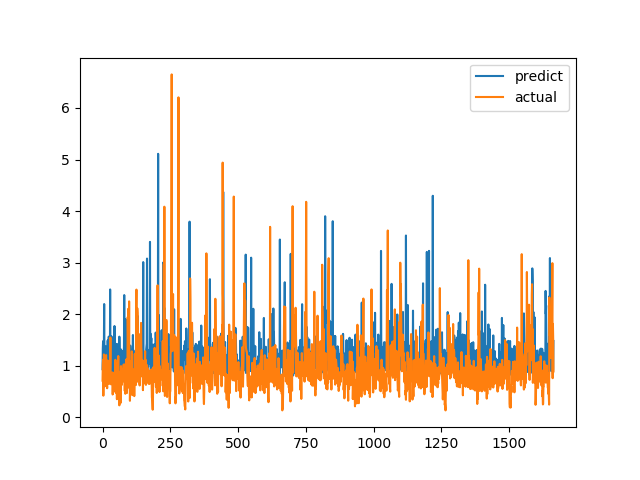

Source data for this figure (header and first rows):
predict, actual
0.932, 0.7094
1.333, 1.015
1.475, 1.116
0.8589, 0.4183
1.113, 1.002
1.408, 1.219
2.196, 1.143
1.1, 0.6528
1.082, 0.6747
1.141, 0.601
0.9355, 0.6695
1.13, 0.6538
1.375, 0.7814
0.898, 1.206
0.9892, 0.8469
1.025, 0.8286
1.206, 0.6482
0.8691, 0.5624
0.8805, 0.7183
1.49, 1.1
1.139, 0.9542
1.027, 0.729
1.091, 0.6694
1.564, 0.8631
1.22, 0.6465
1.139, 0.8223
1.217, 0.9236
0.8869, 0.8301
2.479, 1.067
1.112, 1.546
1.193, 0.6827
1.057, 0.6386
1.433, 0.6464
1.569, 0.6881
0.9467, 0.7274
1.364, 0.65
1.021, 0.8694
0.8721, 0.4409
1.468, 0.4519
1.128, 0.7575
1.025, 0.4952
0.9332, 0.6851
1.124, 0.7244
1.083, 0.8654
1.77, 0.74
0.8987, 0.8071
1.235, 0.8204
1.02, 1.114
1.225, 1.109
1.019, 0.4751
1.376, 1.039
0.9739, 0.9458
1.163, 0.7878
1.423, 0.3505
1.116, 0.9368
0.9949, 0.9868
1.155, 0.647
1.006, 1.03
0.9596, 1.187
0.8745, 0.9329
... 1,604 more rows
